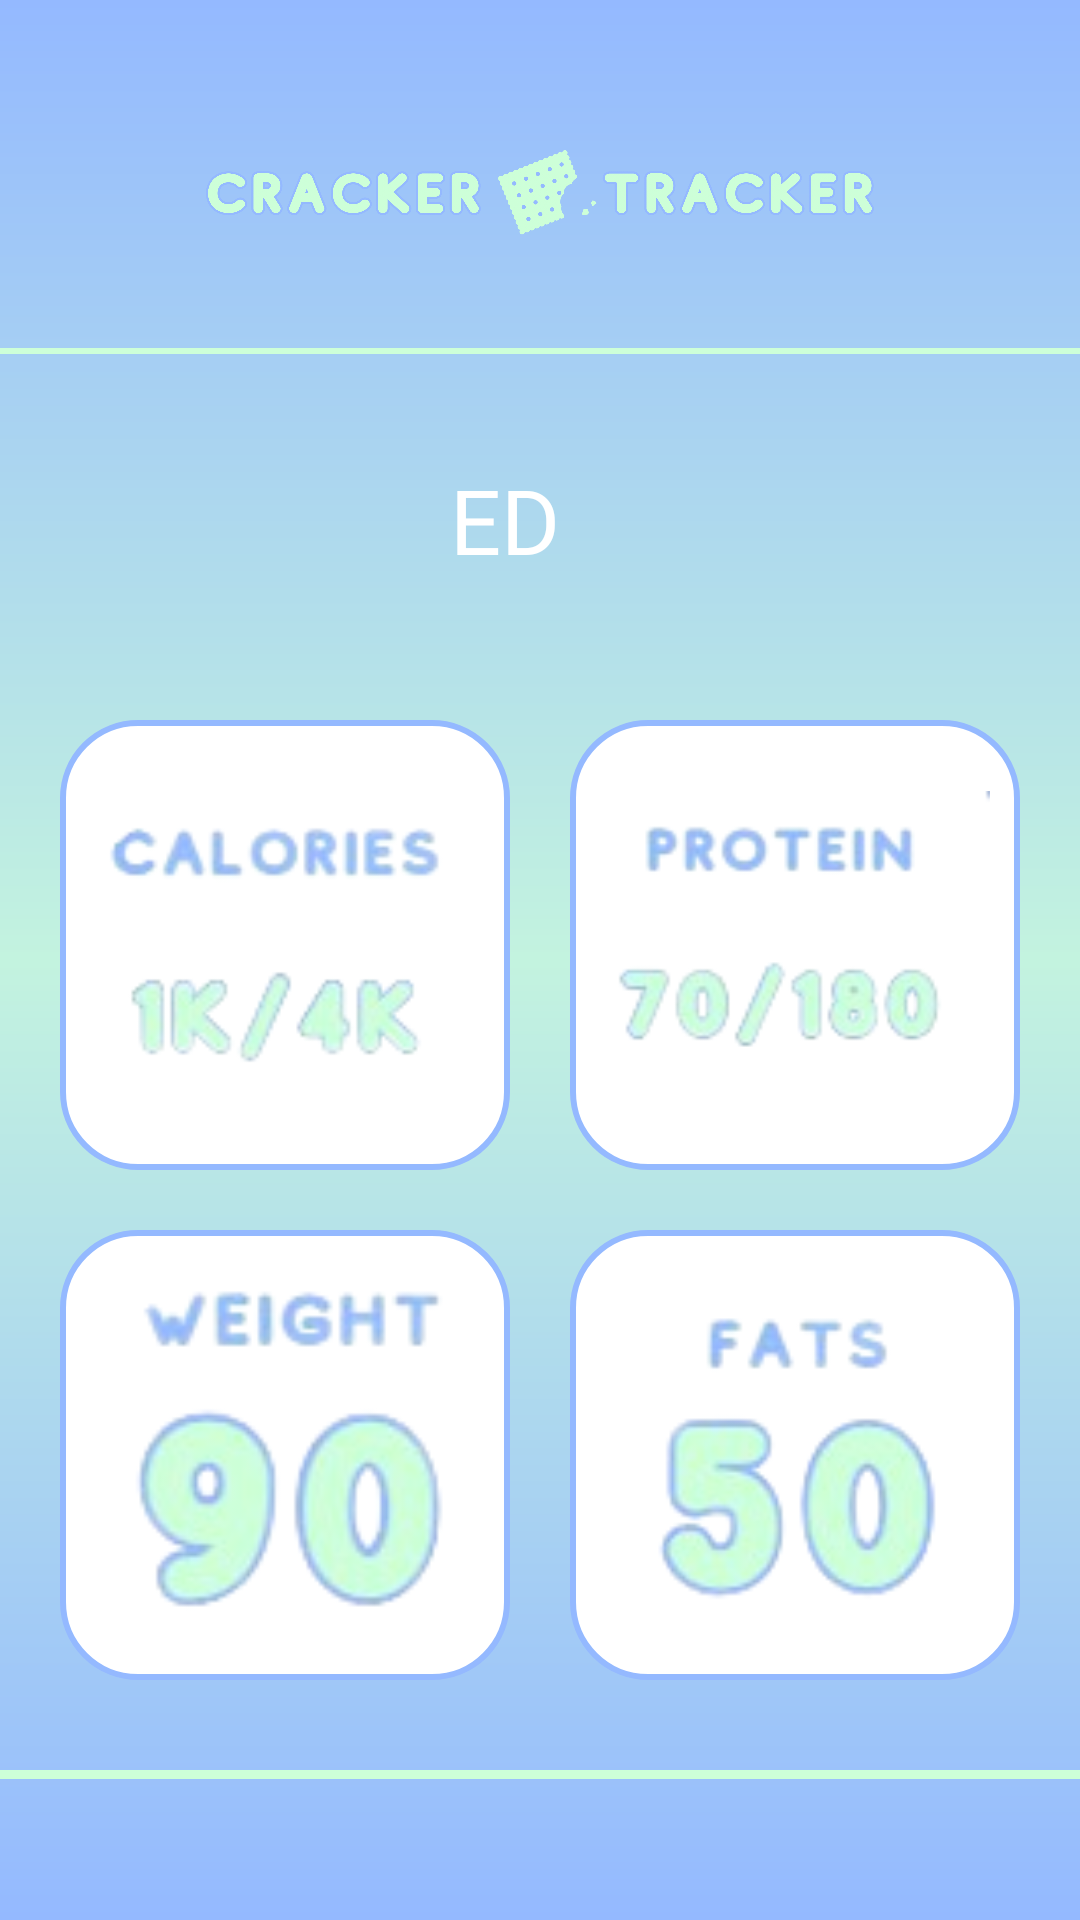

Produce the Android XML layout that renders to this screen, including the resource entries it uses.
<!-- AndroidManifest.xml: application theme Theme.FoddApp -->
<!-- res/layout/activity_profile.xml -->
<?xml version="1.0" encoding="utf-8"?>
<androidx.constraintlayout.widget.ConstraintLayout xmlns:android="http://schemas.android.com/apk/res/android"
    xmlns:app="http://schemas.android.com/apk/res-auto"
    xmlns:tools="http://schemas.android.com/tools"
    android:id="@+id/main"
    android:layout_width="match_parent"
    android:layout_height="match_parent"
    android:background="@drawable/gradient_background"
    tools:context="com.tnc.crackertracker.UI.ProfileActivity">

    <ImageView
        android:id="@+id/upper_logo"
        android:layout_width="0dp"
        android:layout_height="63dp"
        android:layout_marginStart="22dp"
        android:layout_marginTop="33dp"
        android:layout_marginEnd="22dp"
        android:layout_marginBottom="8dp"
        app:layout_constraintBottom_toTopOf="@+id/UpperLine"
        app:layout_constraintEnd_toEndOf="parent"
        app:layout_constraintStart_toStartOf="parent"
        app:layout_constraintTop_toTopOf="parent"
        app:srcCompat="@drawable/crackertrackerlogo" />

    <View
        android:id="@+id/UpperLine"
        android:layout_width="392dp"
        android:layout_height="2dp"
        android:layout_marginTop="20dp"
        android:background="#CDFFD8"
        app:layout_constraintEnd_toEndOf="@+id/upper_logo"
        app:layout_constraintStart_toStartOf="@+id/upper_logo"
        app:layout_constraintTop_toBottomOf="@+id/upper_logo" />

    <com.google.android.material.imageview.ShapeableImageView
        android:id="@+id/userprofile"
        android:layout_width="90dp"
        android:layout_height="90dp"
        android:layout_marginTop="12dp"
        android:clickable="true"
        android:focusable="true"
        android:outlineProvider="bounds"
        android:padding="5dp"
        android:scaleType="centerCrop"
        android:layout_marginStart="50dp"
        app:shapeAppearanceOverlay="@style/Circular"
        android:src="@drawable/rounded_edittext_background"
        app:layout_constraintTop_toBottomOf="@+id/UpperLine"
        app:layout_constraintStart_toStartOf="parent"
        app:strokeColor="#FFFFFF"
        tools:ignore="MissingConstraints"/>

    <TextView
        android:id="@+id/user_name"
        android:layout_width="wrap_content"
        android:layout_height="wrap_content"
        app:layout_constraintTop_toBottomOf="@+id/UpperLine"
        android:layout_marginTop="35dp"
        android:text="ED"
        android:fontFamily="@font/studlyregular"
        android:textSize="30dp"
        android:textColor="@color/white"
        android:layout_marginStart="10dp"
        app:layout_constraintStart_toEndOf="@+id/userprofile"/>


    <ImageView
        android:id="@+id/bulking"
        android:layout_width="150dp"
        android:layout_height="150dp"
        app:layout_constraintTop_toBottomOf="@+id/userprofile"
        android:layout_marginTop="20dp"
        android:layout_marginStart="20dp"
        android:background="@drawable/imageview_background"
        android:src="@drawable/calroies"
        android:padding="10dp"
        app:layout_constraintStart_toStartOf="parent" />

    <ImageView
        android:id="@+id/cutting"
        android:layout_width="150dp"
        android:layout_height="150dp"
        app:layout_constraintTop_toBottomOf="@+id/userprofile"
        app:layout_constraintEnd_toEndOf="parent"
        android:layout_marginTop="20dp"
        android:layout_marginEnd="20dp"
        android:background="@drawable/imageview_background"
        android:src="@drawable/protine"
        android:padding="10dp" />

    <ImageView
        android:id="@+id/maintaining"
        android:layout_width="150dp"
        android:layout_height="150dp"
        app:layout_constraintTop_toBottomOf="@+id/bulking"
        app:layout_constraintStart_toStartOf="parent"
        android:layout_marginTop="20dp"
        android:layout_marginStart="20dp"
        android:background="@drawable/imageview_background"
        android:src="@drawable/weight"
        android:padding="10dp" />

    <ImageView
        android:id="@+id/health"
        android:layout_width="150dp"
        android:layout_height="150dp"
        app:layout_constraintTop_toBottomOf="@+id/bulking"
        app:layout_constraintEnd_toEndOf="parent"
        android:layout_marginTop="20dp"
        android:layout_marginEnd="20dp"
        android:background="@drawable/imageview_background"
        android:src="@drawable/fat"
        android:padding="10dp" />

    <View
        android:id="@+id/lowerLine"
        android:layout_width="392dp"
        android:layout_height="3dp"
        android:layout_marginTop="30dp"
        android:background="#CDFFD8"
        app:layout_constraintEnd_toEndOf="@+id/upper_logo"
        app:layout_constraintStart_toStartOf="@+id/upper_logo"
        app:layout_constraintTop_toBottomOf="@+id/health" />

</androidx.constraintlayout.widget.ConstraintLayout>
<!-- resources referenced by this layout -->
<resources>
  <color name="white">#FFFFFFFF</color>
  <!-- drawable calroies: png bitmap (drawable, 9416 bytes) -->
  <!-- drawable crackertrackerlogo: png bitmap (drawable, 303992 bytes) -->
  <!-- drawable fat: png bitmap (drawable, 10495 bytes) -->
  <!-- drawable gradient_background (drawable) -->
  <?xml version="1.0" encoding="utf-8"?>
  <shape xmlns:android="http://schemas.android.com/apk/res/android">
      <gradient
          android:startColor="#94b9ff"
          android:centerColor="#C3F3DF"
          android:endColor="#94b9ff"
      android:angle="90"/>
  </shape>
  <!-- drawable imageview_background (drawable) -->
  <?xml version="1.0" encoding="utf-8"?>
  <shape xmlns:android="http://schemas.android.com/apk/res/android">
      <solid android:color="@android:color/white" /> 
      <stroke
          android:width="2dp"
      android:color="@color/blue_theme_color" />
      <corners android:radius="25dp" /> 
  </shape>
  <!-- drawable protine: png bitmap (drawable, 9950 bytes) -->
  <!-- drawable rounded_edittext_background (drawable) -->
  <?xml version="1.0" encoding="utf-8"?>
      <layer-list xmlns:android="http://schemas.android.com/apk/res/android">
          <item android:drawable="@drawable/ic_person"/>
          <item>
              <shape>
                  <solid android:color="@android:color/transparent"/>
                  <stroke
                      android:color="#FFFFFF"
                      android:width="0.8dp"
                      >
  
                  </stroke>
                  <corners android:radius="50dp"/>
                  />
              </shape>
          </item>
      </layer-list>
  <!-- drawable weight: png bitmap (drawable, 11593 bytes) -->
  <style name="Circular">
          <item name="cornerSize">50%</item>
      </style>
  <style name="Theme.FoddApp" parent="Base.Theme.FoddApp" />
  <color name="blue_theme_color">#94B9FF</color>
  <style name="Base.Theme.FoddApp" parent="Theme.AppCompat.Light.NoActionBar">
          
          
      </style>
</resources>
